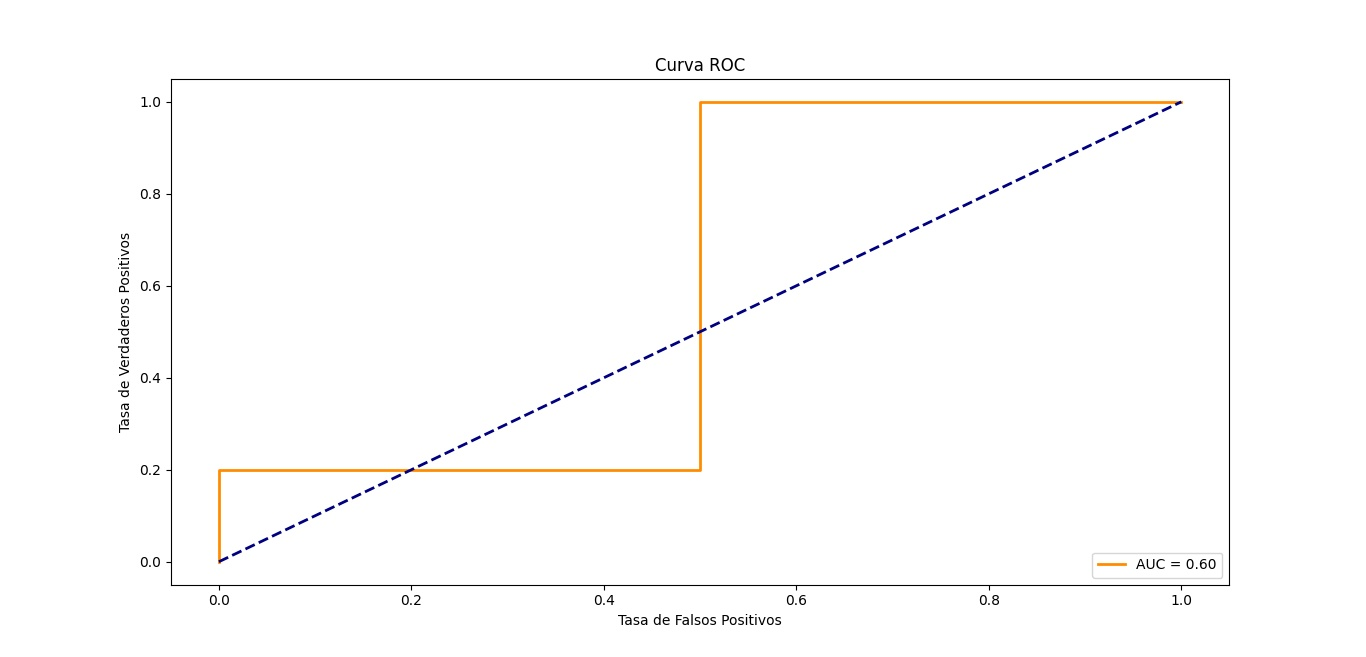

Source data for this figure (header and first rows):
Emociones; Experto
1; 0
2; 1
3; 1
4; 1
5; 1
6; 0
7; 1
1; 0
2; 1
3; 1
4; 1
5; 1
6; 0
7; 1
1; 0
2; 1
3; 1
4; 1
5; 1
6; 0
7; 1
1; 0
2; 1
3; 1
4; 1
5; 1
6; 0
7; 1
1; 0
2; 1
3; 1
4; 1
5; 1
6; 0
7; 1
1; 0
2; 1
3; 1
4; 1
5; 1
6; 0
7; 1
1; 0
2; 1
3; 1
4; 1
5; 1
6; 0
7; 1
1; 0
2; 1
3; 1
4; 1
5; 1
6; 0
7; 1
1; 0
2; 1
3; 1
4; 1
... 331,621 more rows
